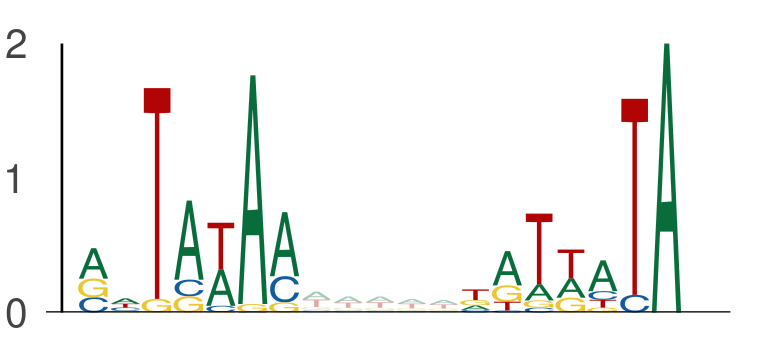

The file beside this chart, header and first rows:
seq_index, start_position, end_position, is_reversed_complement
8659, 114, 121, 0
8659, 126, 133, 0
11109, 18, 25, 0
11109, 30, 37, 0
13270, 7, 14, 0
13270, 19, 26, 0
12177, 85, 92, 0
12177, 97, 104, 0
12345, 91, 98, 0
12345, 103, 110, 0
12702, 49, 56, 0
12702, 61, 68, 0
4050, 79, 86, 0
4050, 91, 98, 0
157, 23, 30, 0
157, 35, 42, 0
11713, 104, 111, 0
11713, 116, 123, 0
5729, 13, 20, 0
5729, 25, 32, 0
11016, 118, 125, 0
11016, 130, 137, 0
6168, 81, 88, 0
6168, 93, 100, 0
4442, 19, 26, 0
4442, 31, 38, 0
8295, 76, 83, 0
8295, 88, 95, 0
13391, 47, 54, 0
13391, 59, 66, 0
4596, 95, 102, 0
4596, 107, 114, 0
13510, 38, 45, 0
13510, 50, 57, 0
11413, 70, 77, 0
11413, 82, 89, 0
5446, 111, 118, 0
5446, 123, 130, 0
7486, 90, 97, 0
7486, 102, 109, 0
3608, 65, 72, 0
3608, 77, 84, 0
7512, 43, 50, 0
7512, 55, 62, 0
7512, 30, 37, 0
7512, 42, 49, 0
2631, 143, 150, 0
2631, 155, 162, 0
1580, 84, 91, 0
1580, 96, 103, 0
8377, 101, 108, 0
8377, 113, 120, 0
8089, 5, 12, 0
8089, 17, 24, 0
7767, 111, 118, 0
7767, 123, 130, 0
8040, 38, 45, 0
8040, 50, 57, 0
13317, 112, 119, 0
13317, 124, 131, 0
... 2,430 more rows
